Image classification data set "real_crops" (FilipeM7S/FruitCam-AI-BUSINESS on GitHub). Class labels (2): nao podre, podre.

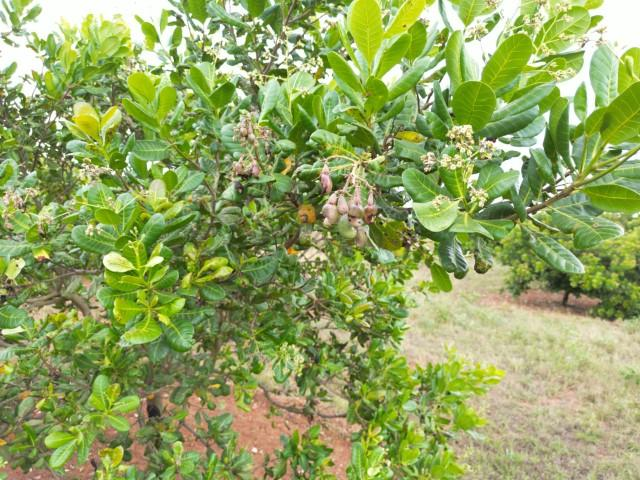
Label: podre

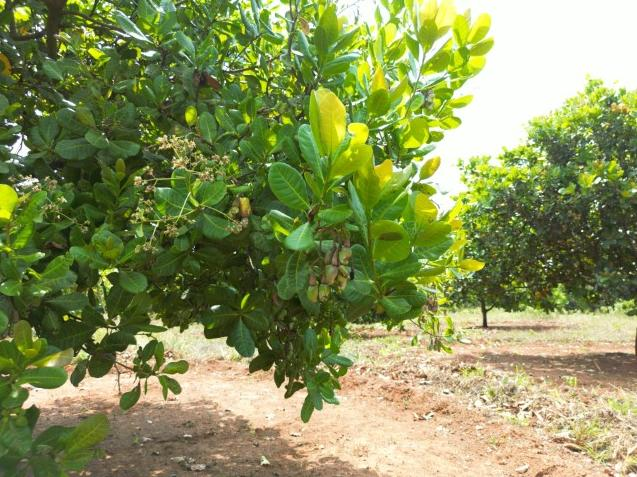
Label: podre

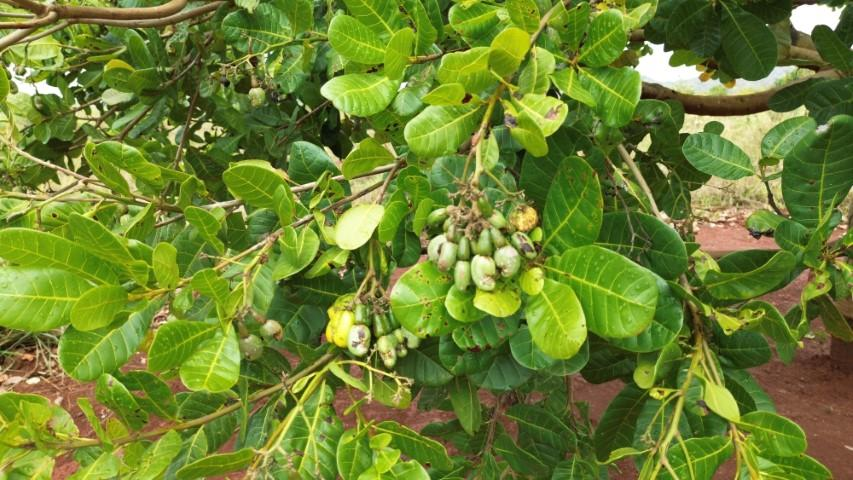
Label: podre

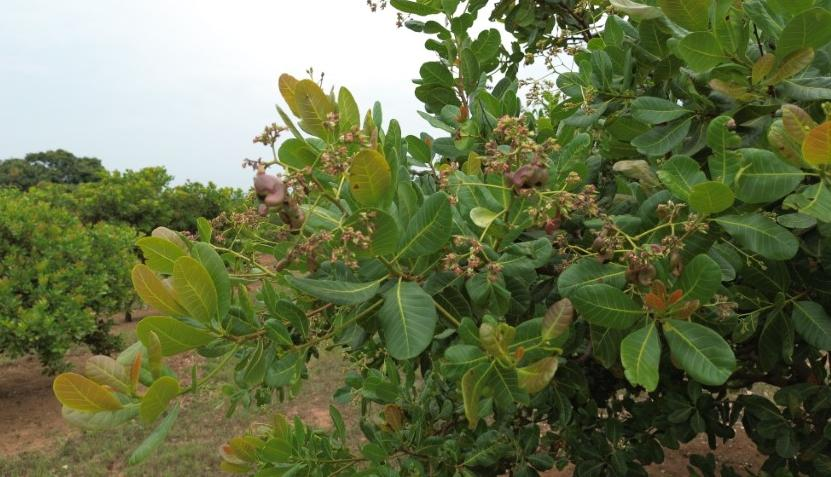
Label: podre

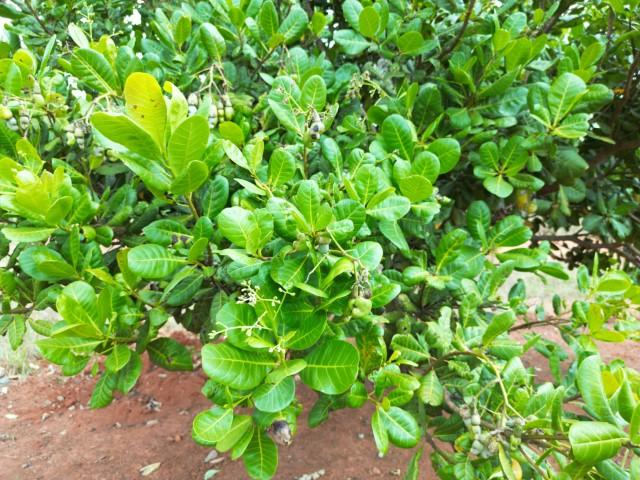
Label: podre

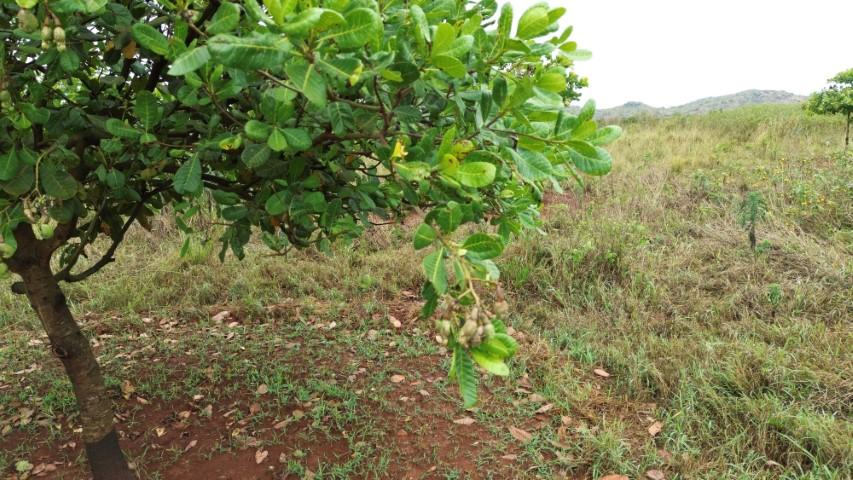
Label: podre
